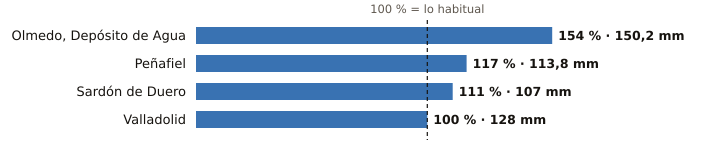

Data behind this chart, as committed beside it:
estacion, provincia, indicativo, mm_otono, referencia_mm, pct, periodo_referencia, hasta, hora
Olmedo, Depósito de Agua, Valladolid, 2503B, 150.2, 97.6, 154, 2008-2025, 2026-11-21, 6
Peñafiel, Valladolid, 2166Y, 113.8, 97.4, 117, 2003-2025, 2026-11-21, 8
Sardón de Duero, Valladolid, 2172Y, 107.0, 96.1, 111, 2009-2025, 2026-11-21, 7
Valladolid, Valladolid, 2422, 128.0, 127.7, 100, 1991-2020, 2026-11-21, 9
